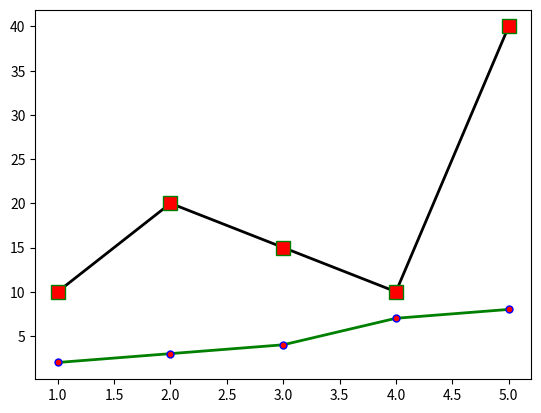

This figure's Python source:
import matplotlib.pyplot as plt
import numpy as np

x = np.array([1,2,3,4,5])
y1 = np.array([10,20,15,10,40])
y2 = np.array([2,3,4,7,8])


#create the dictionary and just call the dictionary function
line_style = dict(marker='.',
                  markersize = 10,
                  markerfacecolor = 'red',
                  markeredgecolor = 'blue',
                  linestyle='solid',
                  linewidth = 2,
                  color = 'green')

plt.plot(x,y1,marker = 's',
         markersize = 10,
         markerfacecolor = 'red',
         markeredgecolor = 'green',
         linestyle='solid',
         linewidth = 2,
         color = 'black')

plt.plot(x, y2, **line_style) #type: ignore
plt.show()
